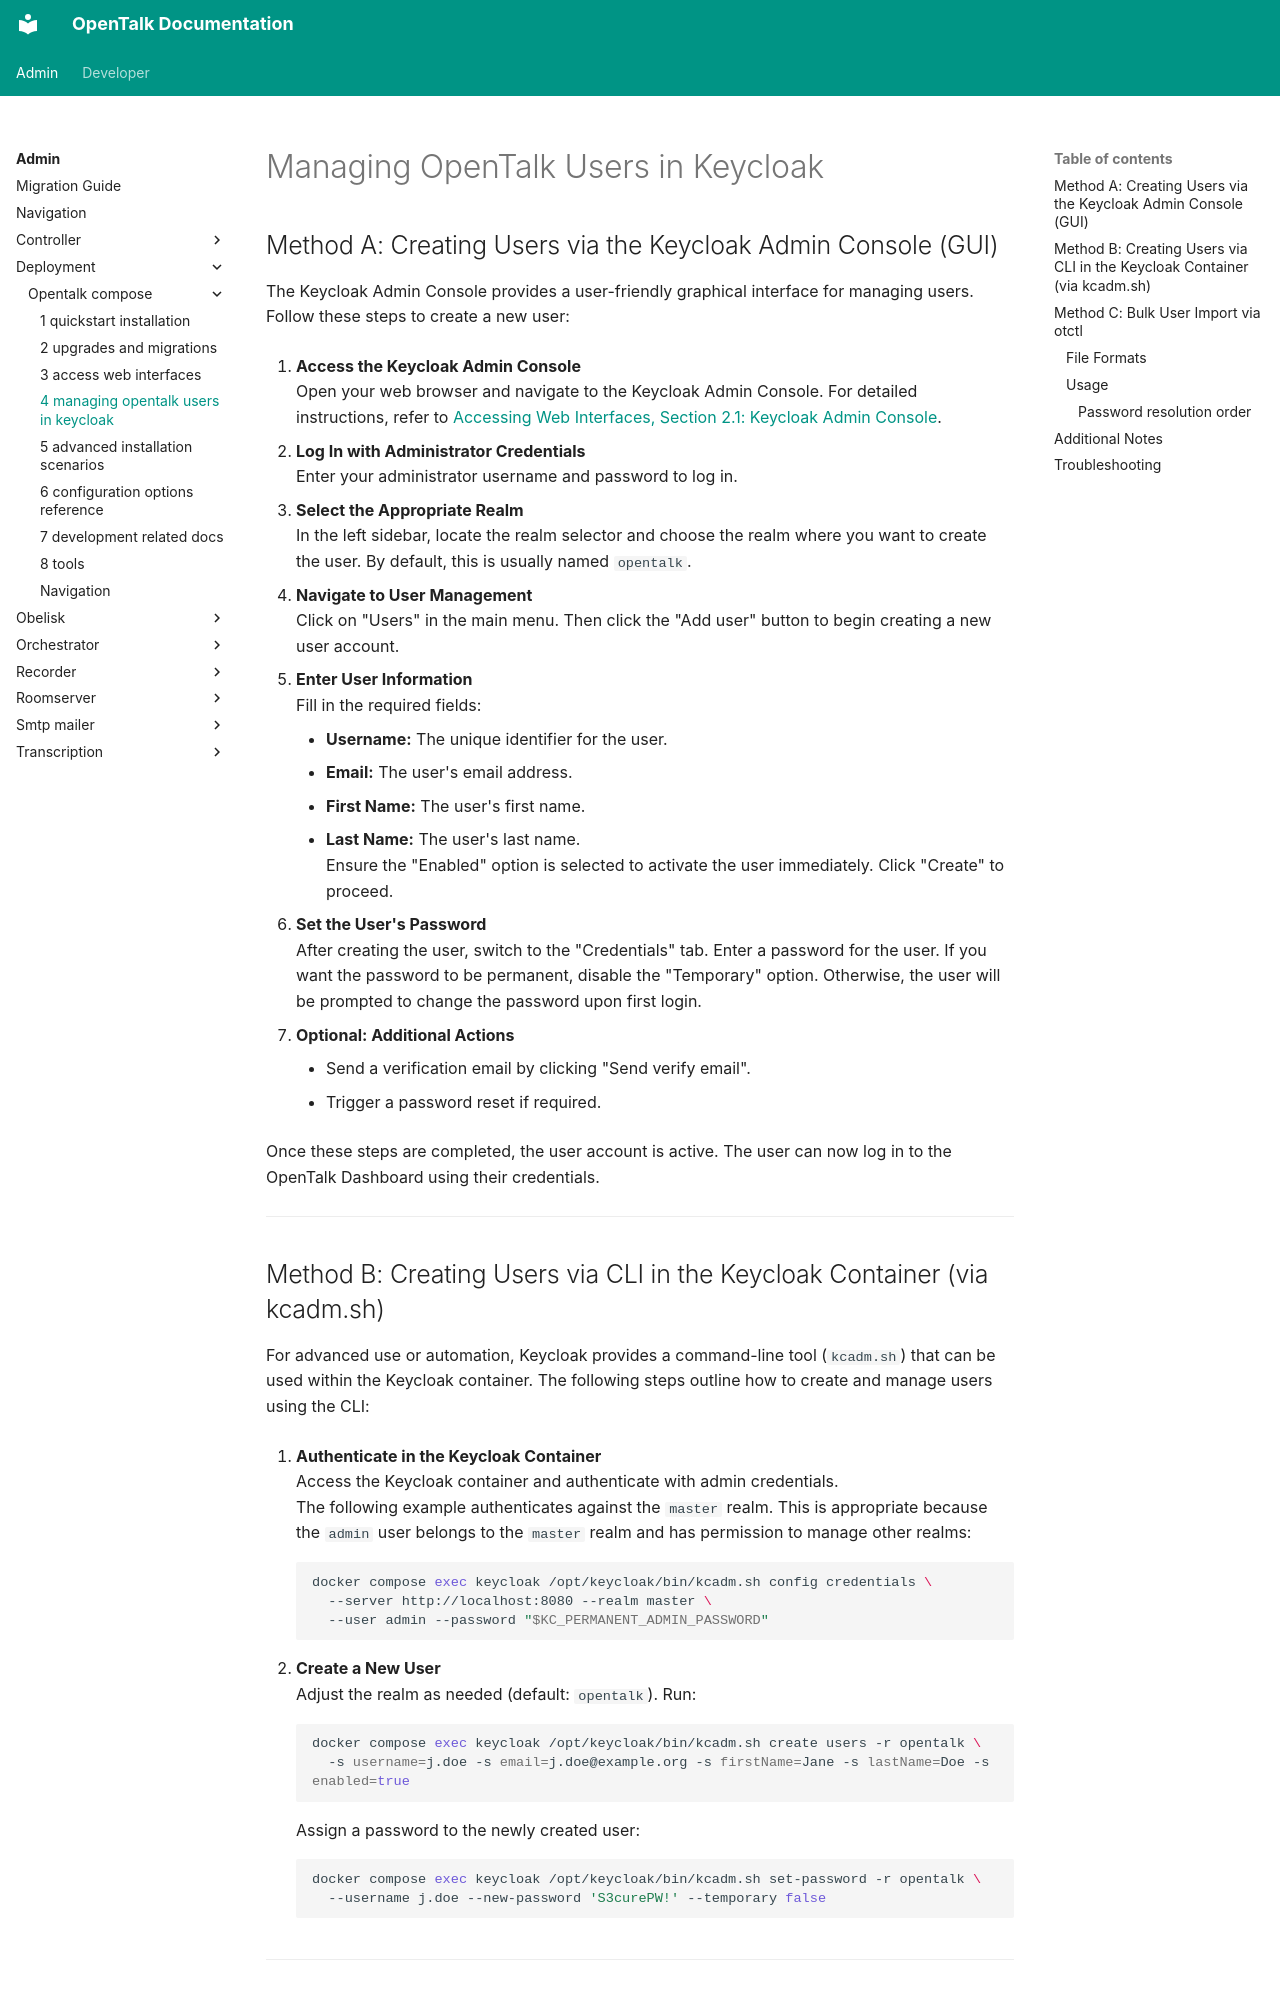

repository: opentalk-mirrors/opentalk · page: admin/deployment/opentalk-compose/4-managing-opentalk-users-in-keycloak/index.html · generator: mkdocs

<!--
SPDX-FileCopyrightText: OpenTalk GmbH <mail@opentalk.eu>

SPDX-License-Identifier: EUPL-1.2
-->

# Managing OpenTalk Users in Keycloak

## Method A: Creating Users via the Keycloak Admin Console (GUI)

The Keycloak Admin Console provides a user-friendly graphical interface for managing users. Follow these steps to create a new user:

1. **Access the Keycloak Admin Console**  
    Open your web browser and navigate to the Keycloak Admin Console. For detailed instructions, refer to [Accessing Web Interfaces, Section 2.1: Keycloak Admin Console](./3-access-web-interfaces.md#21-keycloak-admin-console).

2. **Log In with Administrator Credentials**  
    Enter your administrator username and password to log in.

3. **Select the Appropriate Realm**  
    In the left sidebar, locate the realm selector and choose the realm where you want to create the user. By default, this is usually named `opentalk`.

4. **Navigate to User Management**  
    Click on "Users" in the main menu. Then click the "Add user" button to begin creating a new user account.

5. **Enter User Information**  
    Fill in the required fields:  
    - **Username:** The unique identifier for the user.  
    - **Email:** The user's email address.  
    - **First Name:** The user's first name.  
    - **Last Name:** The user's last name.  
    Ensure the "Enabled" option is selected to activate the user immediately. Click "Create" to proceed.

6. **Set the User's Password**  
    After creating the user, switch to the "Credentials" tab. Enter a password for the user. If you want the password to be permanent, disable the "Temporary" option. Otherwise, the user will be prompted to change the password upon first login.

7. **Optional: Additional Actions**  
    - Send a verification email by clicking "Send verify email".  
    - Trigger a password reset if required.

Once these steps are completed, the user account is active. The user can now log in to the OpenTalk Dashboard using their credentials.

---
